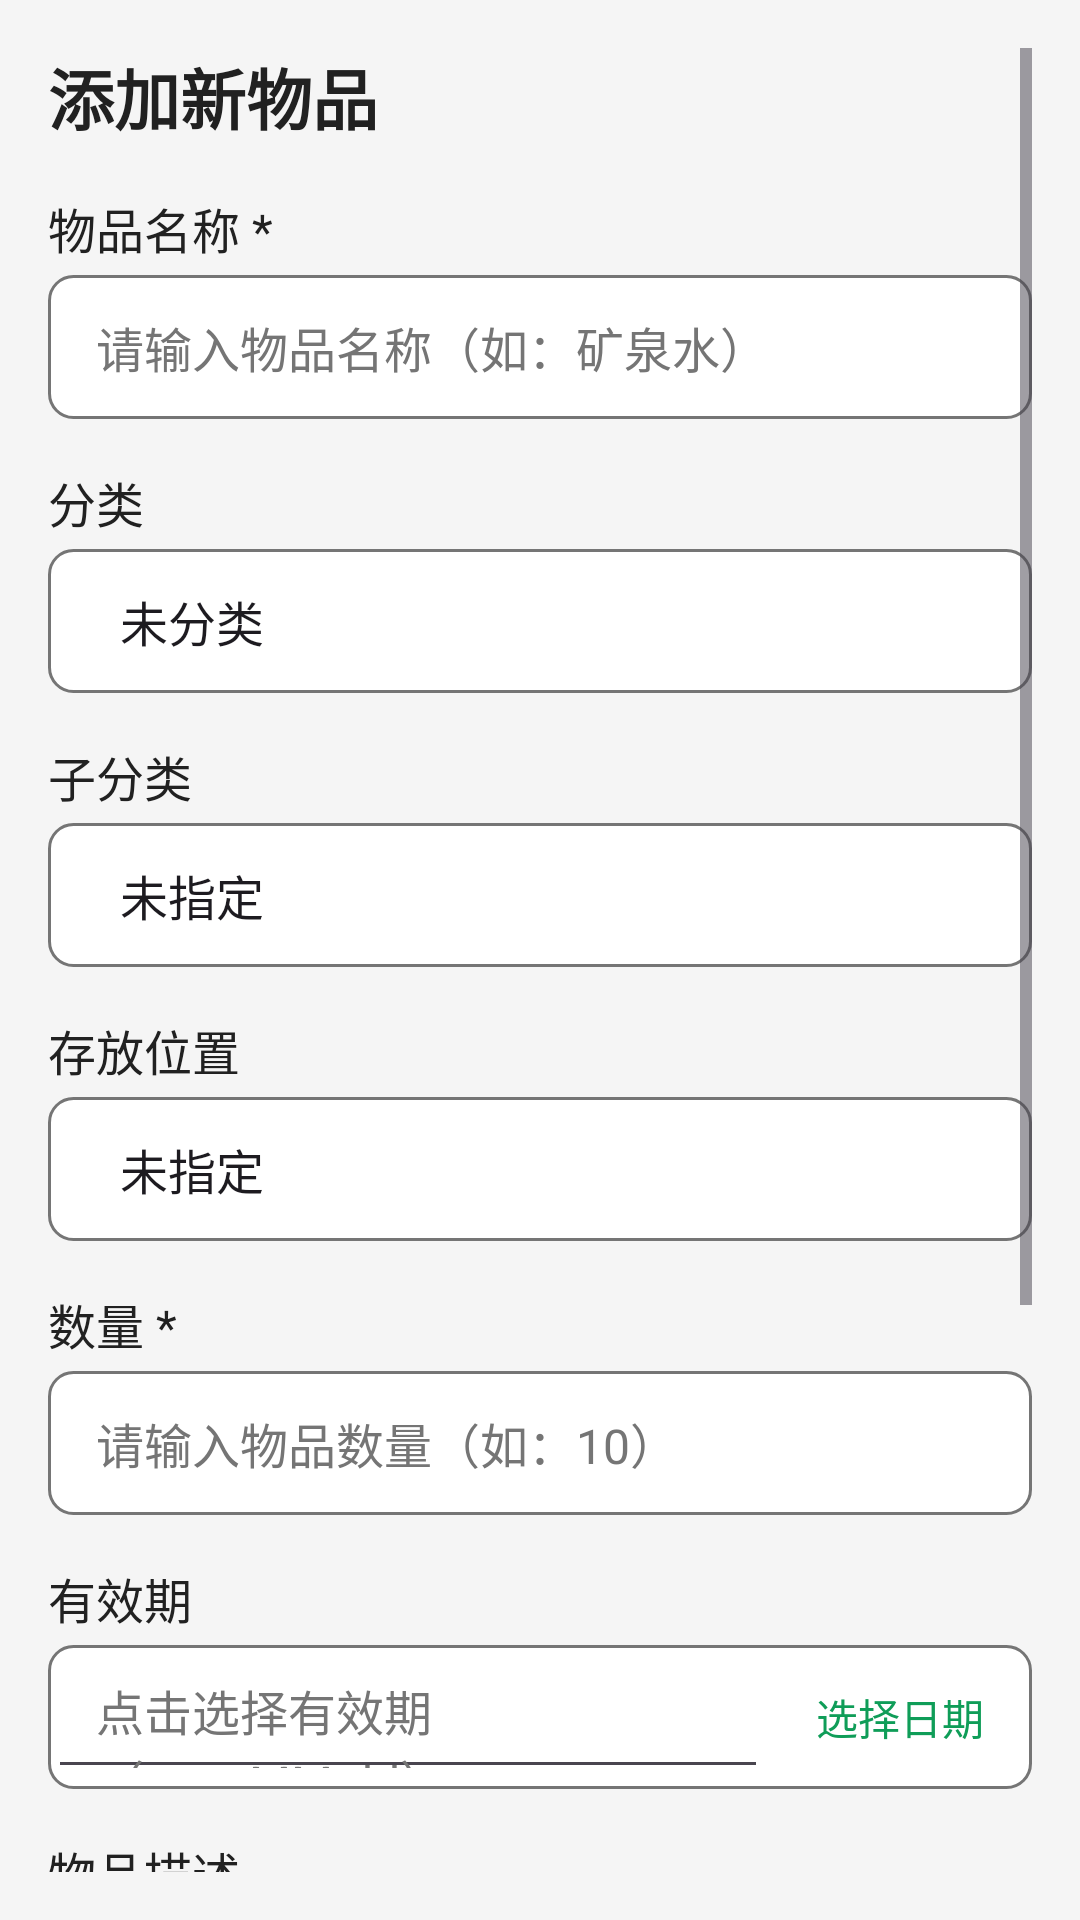

The Android layout XML behind this screen, and the referenced resources:
<!-- AndroidManifest.xml: application theme Theme.Inventory -->
<!-- res/layout/activity_add_item.xml -->
<?xml version="1.0" encoding="utf-8"?>
<ScrollView xmlns:android="http://schemas.android.com/apk/res/android"
    xmlns:tools="http://schemas.android.com/tools"
    android:layout_width="match_parent"
    android:layout_height="match_parent"
    android:background="@color/background"
    android:padding="16dp"
    tools:context=".AddItemActivity">

    <LinearLayout
        android:layout_width="match_parent"
        android:layout_height="wrap_content"
        android:orientation="vertical">

        
        <TextView
            android:id="@+id/tv_page_title"
            android:layout_width="match_parent"
            android:layout_height="wrap_content"
            android:text="添加新物品"
            android:textColor="@color/text_primary"
            android:textSize="22sp"
            android:textStyle="bold"
            android:layout_marginBottom="16dp" />

        
        <LinearLayout
            android:layout_width="match_parent"
            android:layout_height="wrap_content"
            android:orientation="vertical"
            android:layout_marginBottom="16dp">

            <TextView
                android:layout_width="wrap_content"
                android:layout_height="wrap_content"
                android:text="物品名称 *"
                android:textColor="@color/text_primary"
                android:textSize="16sp"
                android:layout_marginBottom="4dp" />

            <EditText
                android:id="@+id/et_item_name"
                android:layout_width="match_parent"
                android:layout_height="48dp"
                android:background="@drawable/shape_edittext"
                android:hint="请输入物品名称（如：矿泉水）"
                android:paddingHorizontal="16dp"
                android:textColor="@color/text_primary"
                android:textColorHint="@color/text_secondary"
                android:textSize="16sp" />
        </LinearLayout>

        
        <LinearLayout
            android:layout_width="match_parent"
            android:layout_height="wrap_content"
            android:orientation="vertical"
            android:layout_marginBottom="16dp">

            <TextView
                android:layout_width="wrap_content"
                android:layout_height="wrap_content"
                android:text="分类"
                android:textColor="@color/text_primary"
                android:textSize="16sp"
                android:layout_marginBottom="4dp" />

            <Spinner
                android:id="@+id/sp_category"
                android:layout_width="match_parent"
                android:layout_height="48dp"
                android:background="@drawable/shape_edittext"
                android:paddingHorizontal="16dp"
                android:entries="@array/default_category"
                android:prompt="@string/prompt_category" />
        </LinearLayout>

        
        <LinearLayout
            android:layout_width="match_parent"
            android:layout_height="wrap_content"
            android:orientation="vertical"
            android:layout_marginBottom="16dp">

            <TextView
                android:layout_width="wrap_content"
                android:layout_height="wrap_content"
                android:text="子分类"
                android:textColor="@color/text_primary"
                android:textSize="16sp"
                android:layout_marginBottom="4dp" />

            <Spinner
                android:id="@+id/sp_sub_category"
                android:layout_width="match_parent"
                android:layout_height="48dp"
                android:background="@drawable/shape_edittext"
                android:paddingHorizontal="16dp"
                android:entries="@array/default_sub_category"
                android:prompt="@string/prompt_sub_category" />
        </LinearLayout>

        
        <LinearLayout
            android:layout_width="match_parent"
            android:layout_height="wrap_content"
            android:orientation="vertical"
            android:layout_marginBottom="16dp">

            <TextView
                android:layout_width="wrap_content"
                android:layout_height="wrap_content"
                android:text="存放位置"
                android:textColor="@color/text_primary"
                android:textSize="16sp"
                android:layout_marginBottom="4dp" />

            <Spinner
                android:id="@+id/sp_location"
                android:layout_width="match_parent"
                android:layout_height="48dp"
                android:background="@drawable/shape_edittext"
                android:paddingHorizontal="16dp"
                android:entries="@array/default_location"
                android:prompt="@string/prompt_location" />
        </LinearLayout>

        
        <LinearLayout
            android:layout_width="match_parent"
            android:layout_height="wrap_content"
            android:orientation="vertical"
            android:layout_marginBottom="16dp">

            <TextView
                android:layout_width="wrap_content"
                android:layout_height="wrap_content"
                android:text="数量 *"
                android:textColor="@color/text_primary"
                android:textSize="16sp"
                android:layout_marginBottom="4dp" />

            <EditText
                android:id="@+id/et_quantity"
                android:layout_width="match_parent"
                android:layout_height="48dp"
                android:background="@drawable/shape_edittext"
                android:hint="请输入物品数量（如：10）"
                android:inputType="number"
                android:paddingHorizontal="16dp"
                android:textColor="@color/text_primary"
                android:textColorHint="@color/text_secondary"
                android:textSize="16sp" />
        </LinearLayout>

        
        <LinearLayout
            android:layout_width="match_parent"
            android:layout_height="wrap_content"
            android:orientation="vertical"
            android:layout_marginBottom="16dp">

            <TextView
                android:layout_width="wrap_content"
                android:layout_height="wrap_content"
                android:text="有效期"
                android:textColor="@color/text_primary"
                android:textSize="16sp"
                android:layout_marginBottom="4dp" />

            <LinearLayout
                android:layout_width="match_parent"
                android:layout_height="48dp"
                android:orientation="horizontal"
                android:background="@drawable/shape_edittext">

                <EditText
                    android:id="@+id/et_expiry_date"
                    android:layout_width="0dp"
                    android:layout_height="match_parent"
                    android:layout_weight="1"
                    android:hint="点击选择有效期（yyyy-MM-dd）"
                    android:focusable="false"
                    android:paddingHorizontal="16dp"
                    android:textColor="@color/text_primary"
                    android:textColorHint="@color/text_secondary"
                    android:textSize="16sp" />

                <Button
                    android:id="@+id/btn_select_date"
                    android:layout_width="wrap_content"
                    android:layout_height="match_parent"
                    android:background="@null"
                    android:text="选择日期"
                    android:textColor="@color/primary"
                    android:textSize="14sp" />
            </LinearLayout>
        </LinearLayout>

        
        <LinearLayout
            android:layout_width="match_parent"
            android:layout_height="wrap_content"
            android:orientation="vertical"
            android:layout_marginBottom="16dp">

            <TextView
                android:layout_width="wrap_content"
                android:layout_height="wrap_content"
                android:text="物品描述"
                android:textColor="@color/text_primary"
                android:textSize="16sp"
                android:layout_marginBottom="4dp" />

            <EditText
                android:id="@+id/et_description"
                android:layout_width="match_parent"
                android:layout_height="120dp"
                android:background="@drawable/shape_edittext"
                android:gravity="start|top"
                android:hint="请输入物品描述（选填）"
                android:padding="16dp"
                android:textColor="@color/text_primary"
                android:textColorHint="@color/text_secondary"
                android:textSize="16sp" />
        </LinearLayout>
        
        <LinearLayout
            android:layout_width="match_parent"
            android:layout_height="wrap_content"
            android:orientation="vertical"
            android:layout_marginBottom="16dp">

            <TextView
                android:layout_width="wrap_content"
                android:layout_height="wrap_content"
                android:text="物品图片"
                android:textColor="@color/text_secondary"
                android:textSize="14sp"
                android:layout_marginBottom="4dp"/>

            
            <Button
                android:id="@+id/btn_select_image"
                android:layout_width="wrap_content"
                android:layout_height="40dp"
                android:text="选择图片（拍照/图库）"
                android:textSize="14sp"
                android:layout_marginBottom="8dp"/>

            
            <androidx.recyclerview.widget.RecyclerView
                android:id="@+id/rv_image_preview"
                android:layout_width="match_parent"
                android:layout_height="wrap_content"
                android:layout_marginTop="8dp"
                android:orientation="horizontal"/>

        </LinearLayout>

        
        <Button
            android:id="@+id/btn_submit"
            android:layout_width="match_parent"
            android:layout_height="56dp"
            android:background="@drawable/btn_primary_selector"
            android:text="保存物品"
            android:textColor="@color/button_text"
            android:textSize="18sp"
            android:textStyle="bold" />

    </LinearLayout>
</ScrollView>
<!-- resources referenced by this layout -->
<resources>
  <string-array name="default_category">
          <item>未分类</item>
          <item>食品</item>
          <item>日用品</item>
          <item>办公用品</item>
          <item>电子产品</item>
      </string-array>
  <string-array name="default_location">
          <item>未指定</item>
          <item>厨房</item>
          <item>客厅</item>
          <item>书房</item>
          <item>办公室</item>
      </string-array>
  <string-array name="default_sub_category">
          <item>未指定</item>
          <item>饮料</item>
          <item>零食</item>
          <item>洗护用品</item>
          <item>文具</item>
      </string-array>
  <color name="background">#F5F5F5</color>
  <color name="button_text">#FFFFFF</color>
  <color name="primary">#0F9D58</color>
  <color name="text_primary">#212121</color>
  <color name="text_secondary">#757575</color>
  <!-- drawable btn_primary_selector (drawable) -->
  <?xml version="1.0" encoding="utf-8"?>
  <selector xmlns:android="http://schemas.android.com/apk/res/android">
      
      <item android:state_pressed="true">
          <shape android:shape="rectangle">
              <solid android:color="@color/button_primary_pressed" />
              <corners android:radius="8dp" />
          </shape>
      </item>
      
      <item>
          <shape android:shape="rectangle">
              <solid android:color="@color/button_primary" />
              <corners android:radius="8dp" />
          </shape>
      </item>
  </selector>
  <!-- drawable shape_edittext (drawable) -->
  <?xml version="1.0" encoding="utf-8"?>
  <shape xmlns:android="http://schemas.android.com/apk/res/android"
      android:shape="rectangle">
      <solid android:color="@color/surface" />
      <corners android:radius="8dp" />
      <stroke
          android:width="1dp"
          android:color="@color/text_secondary"
          android:alpha="0.2" />
  </shape>
  <string name="prompt_category">请选择分类</string>
  <string name="prompt_location">请选择存放位置</string>
  <string name="prompt_sub_category">请选择子分类</string>
  <style name="Theme.Inventory" parent="Theme.Material3.DayNight.NoActionBar">
          
          <item name="colorPrimary">@color/primary</item>
          <item name="colorPrimaryVariant">@color/primary_variant</item>
          <item name="colorSecondary">@color/secondary</item>
          <item name="colorSecondaryVariant">@color/secondary_variant</item>
  
          
          <item name="colorOnPrimary">@color/button_text</item>
          <item name="colorOnSecondary">@color/button_text</item>
          <item name="colorOnBackground">@color/text_primary</item>
          <item name="colorOnSurface">@color/text_primary</item>
  
          
          <item name="android:colorBackground">@color/background</item>
          <item name="colorSurface">@color/surface</item>
  
          
          <item name="colorError">@color/text_error</item>
          <item name="colorOnError">@color/warning_text</item>
  
          
          <item name="android:statusBarColor" tools:targetApi="21">?attr/colorPrimary</item>
          <item name="android:navigationBarColor" tools:targetApi="21">?attr/colorSurface</item>
  
          
          <item name="materialButtonStyle">@style/Widget.Inventory.Button.Primary</item>
      </style>
  <color name="button_primary_pressed">#0B7D48</color>
  <color name="button_primary">#0F9D58</color>
  <color name="surface">#FFFFFF</color>
  <color name="primary_variant">#0B7D48</color>
  <color name="secondary">#4285F4</color>
  <color name="secondary_variant">#3367D6</color>
  <color name="text_error">#F44336</color>
  <color name="warning_text">#FFFFFF</color>
  <style name="Widget.Inventory.Button.Primary" parent="Widget.Material3.Button.ElevatedButton">
          <item name="backgroundTint">@color/button_primary</item>
          
          <item name="android:background">@drawable/btn_primary_selector</item>
          <item name="android:textColor">@color/button_text</item>
          <item name="cornerRadius">8dp</item>
          <item name="android:minHeight">48dp</item>
      </style>
</resources>
